Run: headless pygame with SDL's dummy video driver; simulated clock (each Clock.tick advances the game by its frame time, no real sleeping); random seed 0; keys injected as events and as key.get_pressed() state; no mouse input.
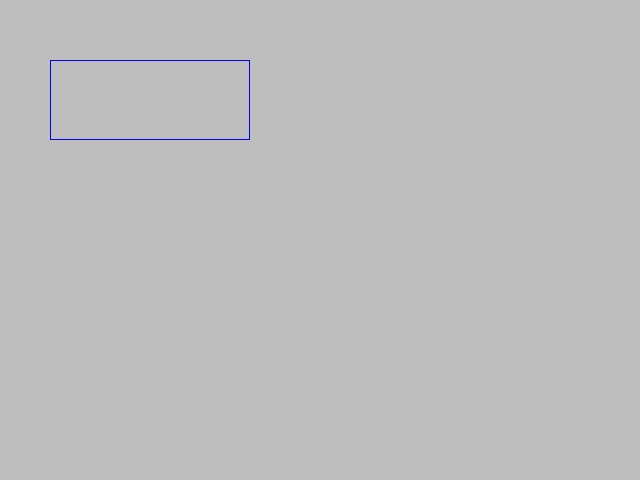
Frame 1 of 4 · flips 1–60 · no input
Frame 2 of 4 · flips 61–180 · tapped SPACE, RETURN · held RIGHT (→), D · screen unchanged from frame 1, image omitted
Frame 3 of 4 · flips 181–300 · held DOWN (↓), S · screen unchanged from frame 2, image omitted
Frame 4 of 4 · flips 301–420 · held LEFT (←), A, UP (↑), W · screen unchanged from frame 3, image omitted

The pygame program that drew these frames:

import pygame
from pygame.locals import *
import sys
import os


pygame.init()
W, H = 640, 480
screen = pygame.display.set_mode((W, H))
clock = pygame.time.Clock()

rect = Rect(50, 60, 200, 80)

def main_game():
    # show_fonts()
    running =  True
    while running:
        for event in pygame.event.get():
            if event.type == QUIT:
                running = False
            elif event.type == KEYDOWN:
                if event.key == K_ESCAPE:
                    running == False

                if event.key == K_l:
                    rect.left = 0
                if event.key == K_c:
                    rect.centerx = W // 2
                if event.key == K_r:
                    rect.right = W

                if event.key == K_t:
                    rect.top = 0
                if event.key == K_m:
                    rect.centery = H // 2
                if event.key == K_b:
                    rect.bottom = H

        screen.fill('gray')
        # Continue...

        pygame.draw.rect(screen, 'blue', rect, 1)

        pygame.display.flip()
        clock.tick(60)
    pygame.quit()
    sys.exit()


if __name__ =='__main__':
    main_game()
